Image classification data set "dataset" (hugoruiz00/clasificador_hojas_ia on GitHub). Class labels (10): almendra, ficus benjamina, chaya, encino, guayaba, mora, nispero, pata de vaca, roble, tulip tree.

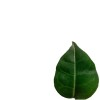
Label: encino

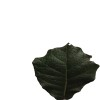
Label: roble

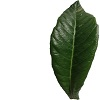
Label: nispero

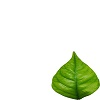
Label: guayaba

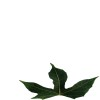
Label: chaya

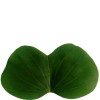
Label: pata de vaca
